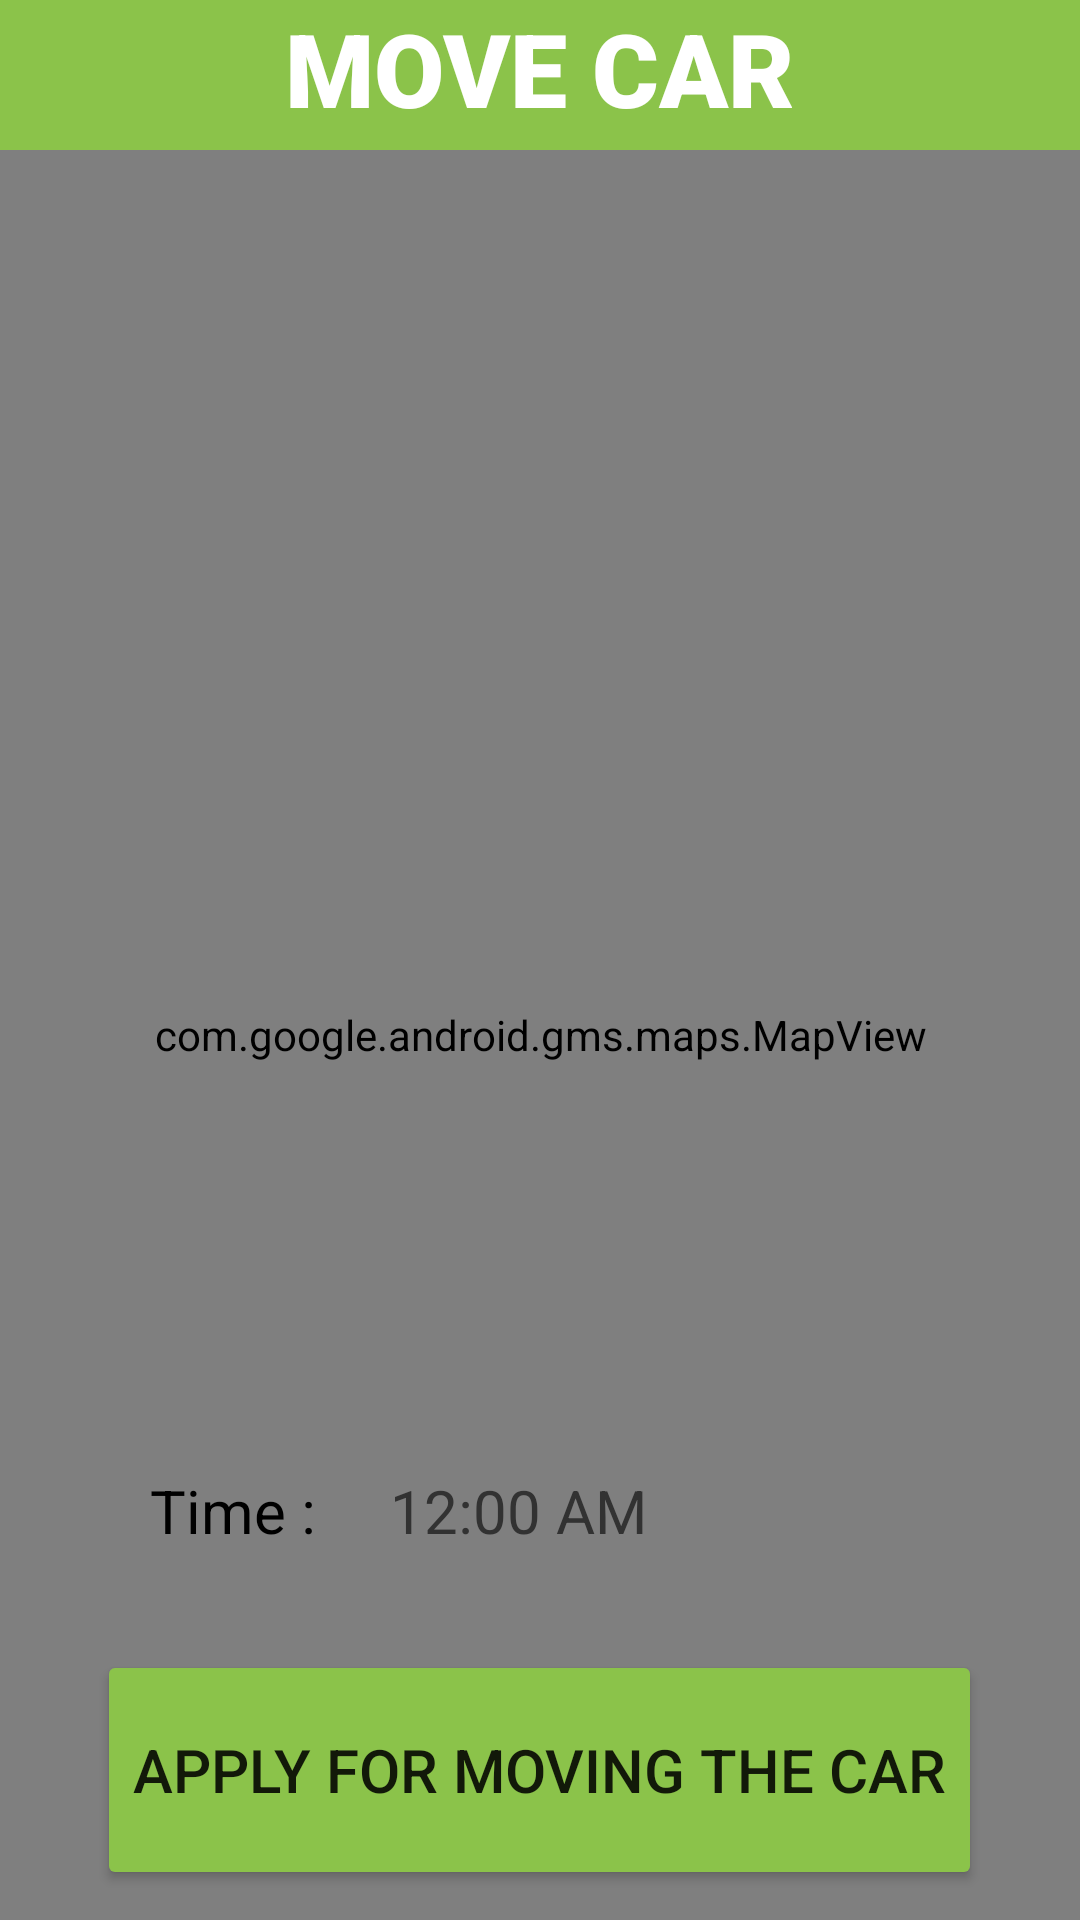

Android layout source for this screen:
<!-- AndroidManifest.xml: application theme Theme.Final -->
<!-- res/layout/activity_move_car1.xml -->
<?xml version="1.0" encoding="utf-8"?>
<RelativeLayout xmlns:android="http://schemas.android.com/apk/res/android"
    xmlns:app="http://schemas.android.com/apk/res-auto"
    xmlns:tools="http://schemas.android.com/tools"
    android:layout_width="match_parent"
    android:layout_height="match_parent"
    tools:context=".MoveCarActivity1">

    <View
        android:id="@+id/headline_bikeshare"
        android:layout_width="match_parent"
        android:layout_height="50dp"
        android:background="#8BC34A" />

    <TextView
        android:id="@+id/tv_movecar"
        android:layout_width="wrap_content"
        android:layout_height="wrap_content"
        android:layout_centerHorizontal="true"
        android:text="MOVE CAR"
        android:textColor="@color/white"
        android:fontFamily="sans-serif-black"
        android:textSize="34sp" />

    <com.google.android.gms.maps.MapView
        android:id="@+id/mapView"
        android:layout_width="match_parent"
        android:layout_height="match_parent"
        android:layout_marginTop="50dp" />
    <TextView
        android:id="@+id/tv_movecar_time"
        android:layout_width="wrap_content"
        android:layout_height="wrap_content"
        android:layout_marginStart="50dp"
        android:layout_marginTop="490dp"
        android:text="Time :"
        android:textSize="20dp"
        android:textColor="@color/black"/>

    <TextClock
        android:id="@+id/tc_movecar_time"
        android:layout_width="100dp"
        android:layout_height="wrap_content"
        android:layout_marginStart="130dp"
        android:layout_marginTop="490dp"
        android:layout_marginEnd="20dp"
        android:format24Hour="hh:mm:ss"
        android:textColor="@android:color/secondary_text_light"
        android:textSize="20dp" />

    <TextView
        android:id="@+id/tv_date"
        android:layout_width="180dp"
        android:layout_height="wrap_content"
        android:layout_marginStart="230dp"
        android:layout_marginTop="490dp"
        android:layout_marginEnd="20dp"
        android:textColor="@android:color/secondary_text_light"
        android:textSize="20dp" />

    <Button
        android:id="@+id/movecar_request"
        android:layout_width="wrap_content"
        android:layout_height="80dp"
        android:layout_centerHorizontal="true"
        android:layout_marginTop="550dp"
        android:text="APPLY FOR MOVING THE CAR"
        android:backgroundTint="#8BC34A"
        android:textSize="20dp" />

</RelativeLayout>
<!-- resources referenced by this layout -->
<resources>
  <color name="black">#FF000000</color>
  <color name="white">#FFFFFFFF</color>
  <style name="Theme.Final" parent="Theme.MaterialComponents.DayNight.NoActionBar">
          
          <item name="colorPrimary">@color/colorPrimary</item>
          <item name="colorPrimaryDark">@color/colorPrimaryDark</item>
          <item name="colorAccent">@color/colorAccent</item>
          
          <item name="android:statusBarColor" tools:targetApi="l">?attr/colorPrimaryVariant</item>
          
      </style>
  <!-- not gathered from this repository: default colours our renderer supplied (Android Studio template values) -->
  <color name="colorPrimary">#FF6200EE</color>
  <color name="colorPrimaryDark">#FF3700B3</color>
  <color name="colorAccent">#FF03DAC5</color>
</resources>
